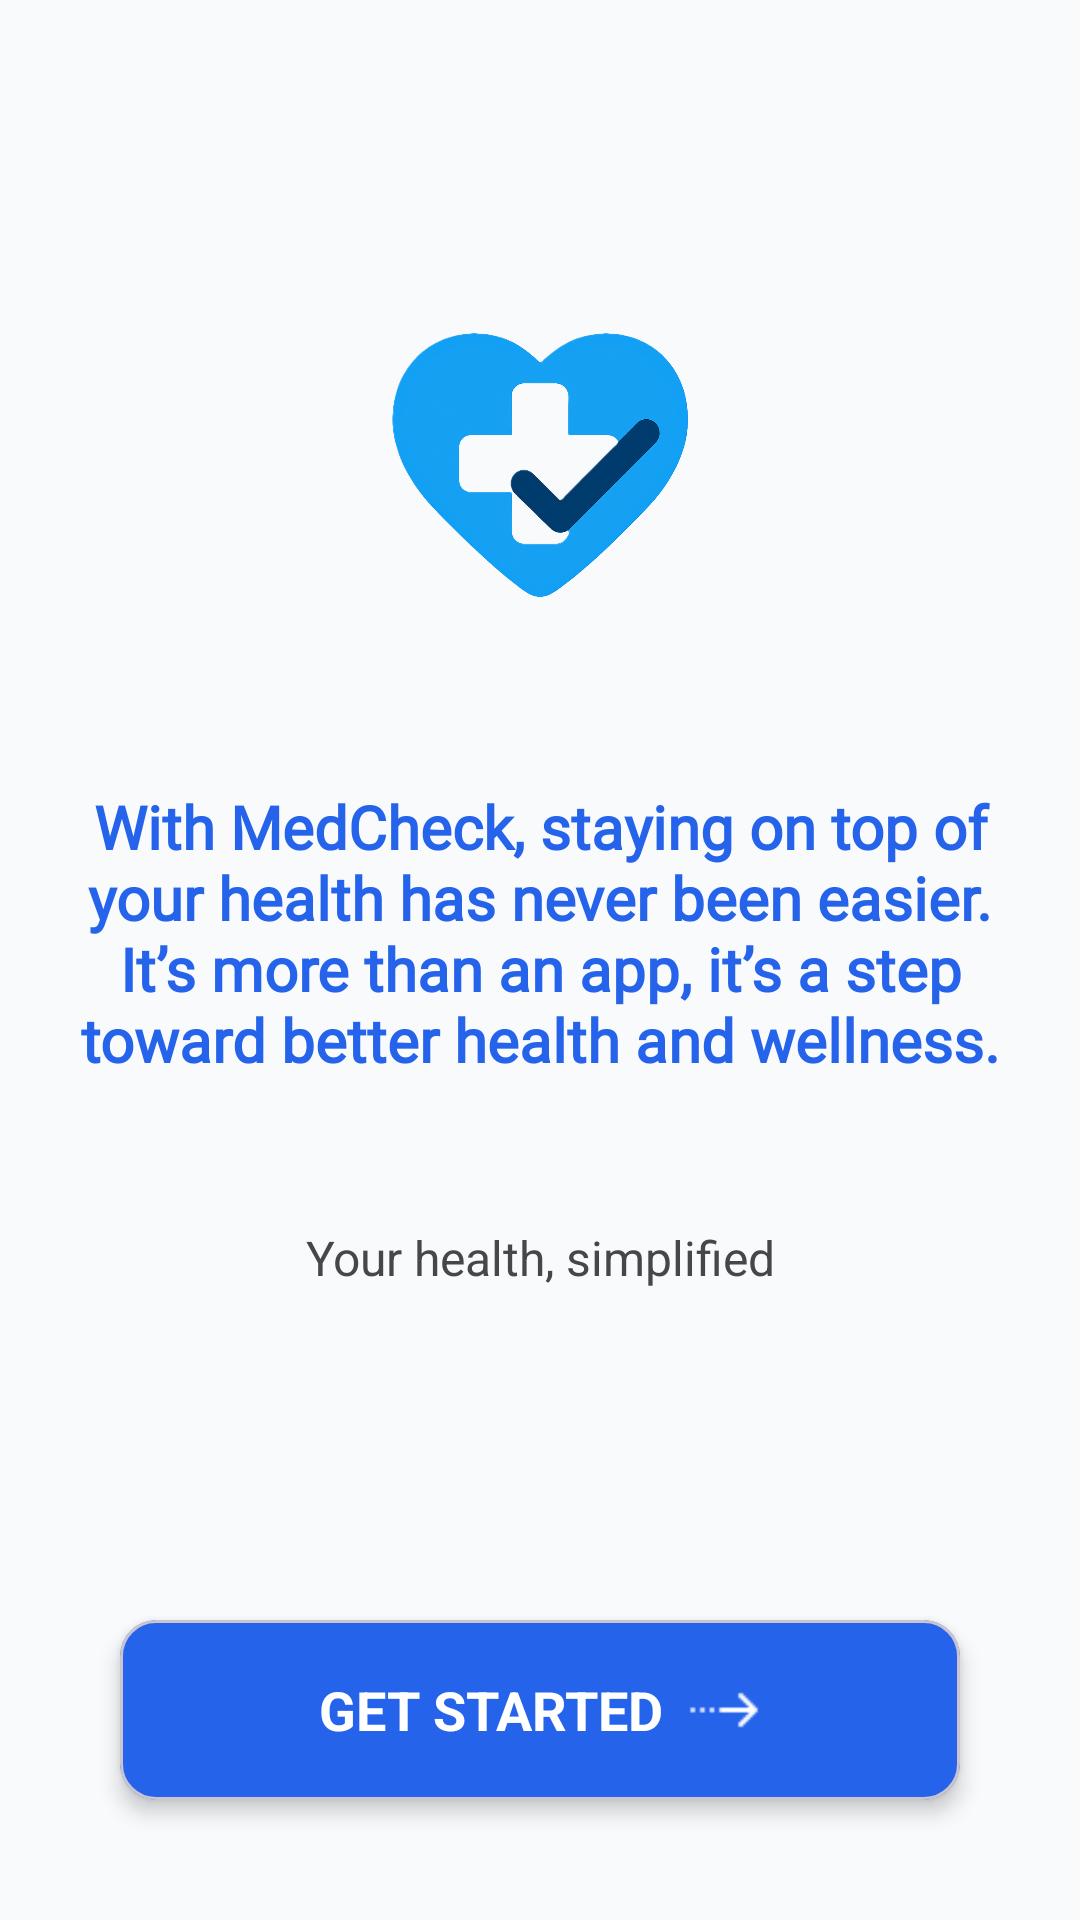

Here is an Android app screen rendered from its layout file. Give the layout XML and the strings, colors and styles it references.
<!-- AndroidManifest.xml: application theme Theme.MedCheck -->
<!-- res/layout/activity_main.xml -->
<?xml version="1.0" encoding="utf-8"?>
<androidx.constraintlayout.widget.ConstraintLayout
    xmlns:android="http://schemas.android.com/apk/res/android"
    xmlns:app="http://schemas.android.com/apk/res-auto"
    xmlns:tools="http://schemas.android.com/tools"
    android:layout_width="match_parent"
    android:layout_height="match_parent"
    android:background="@color/m3_surface_container"
    tools:context=".MainActivity">

    
    <ImageView
        android:id="@+id/logo"
        android:layout_width="150dp"
        android:layout_height="150dp"
        android:layout_marginTop="80dp"
        android:src="@drawable/medcheck_logo"
        app:layout_constraintEnd_toEndOf="parent"
        app:layout_constraintStart_toStartOf="parent"
        android:transitionName="logo_transition"
        app:layout_constraintTop_toTopOf="parent" />

    
    <TextView
        android:id="@+id/textWelcome"
        android:layout_width="0dp"
        android:layout_height="wrap_content"
        android:layout_marginStart="24dp"
        android:layout_marginTop="32dp"
        android:layout_marginEnd="24dp"
        android:fontFamily="@font/lato_italic"
        android:text="@string/welcome"
        android:textAlignment="center"
        android:textColor="@color/m3_primary"
        android:textSize="20sp"
        android:textStyle="bold"
        app:layout_constraintEnd_toEndOf="parent"
        app:layout_constraintStart_toStartOf="parent"
        android:transitionName="welcome_text_transition"
        app:layout_constraintTop_toBottomOf="@id/logo" />

    
    <TextView
        android:id="@+id/textWelcomeUser"
        android:layout_width="0dp"
        android:layout_height="wrap_content"
        android:layout_marginStart="24dp"
        android:layout_marginTop="8dp"
        android:layout_marginEnd="24dp"
        android:textAlignment="center"
        android:textColor="@color/m3_on_surface"
        android:textSize="18sp"
        app:layout_constraintEnd_toEndOf="parent"
        app:layout_constraintStart_toStartOf="parent"
        app:layout_constraintTop_toBottomOf="@id/textWelcome" />

    
    <TextView
        android:id="@+id/textTagline"
        android:layout_width="0dp"
        android:layout_height="wrap_content"
        android:layout_marginStart="24dp"
        android:layout_marginTop="16dp"
        android:layout_marginEnd="24dp"
        android:text="@string/your_health_simplified"
        android:textAlignment="center"
        android:textColor="@color/m3_on_surface_variant"
        android:textSize="16sp"
        app:layout_constraintEnd_toEndOf="parent"
        app:layout_constraintStart_toStartOf="parent"
        app:layout_constraintTop_toBottomOf="@id/textWelcomeUser" />

    
    <com.google.android.material.card.MaterialCardView
        android:id="@+id/getStartedBtn"
        android:layout_width="0dp"
        android:layout_height="60dp"
        android:layout_marginStart="40dp"
        android:layout_marginEnd="40dp"
        android:layout_marginBottom="40dp"
        android:clickable="true"
        android:focusable="true"
        app:cardBackgroundColor="@color/m3_primary"
        app:cardCornerRadius="12dp"
        app:cardElevation="4dp"
        app:layout_constraintBottom_toBottomOf="parent"
        app:layout_constraintEnd_toEndOf="parent"
        app:layout_constraintStart_toStartOf="parent"
        android:transitionName="button_transition"
        app:rippleColor="@color/m3_primary_container">

        <LinearLayout
            android:layout_width="match_parent"
            android:layout_height="match_parent"
            android:gravity="center"
            android:orientation="horizontal">

            <TextView
                android:id="@+id/getStartedBtnText"
                android:layout_width="wrap_content"
                android:layout_height="wrap_content"
                android:text="@string/start"
                android:textColor="@android:color/white"
                android:textSize="18sp"
                android:textStyle="bold" />

            
            <ImageView
                android:layout_width="24dp"
                android:layout_height="24dp"
                android:layout_marginStart="8dp"
                android:src="@drawable/advance"
                app:tint="@android:color/white" />
        </LinearLayout>

    </com.google.android.material.card.MaterialCardView>
</androidx.constraintlayout.widget.ConstraintLayout>
<!-- resources referenced by this layout -->
<resources>
  <color name="m3_on_surface">#1A1C1E</color>
  <color name="m3_on_surface_variant">#45474A</color>
  <color name="m3_primary">#2563EB</color>
  <color name="m3_primary_container">#D6E3FF</color>
  <color name="m3_surface_container">#F8FAFC</color>
  <!-- drawable advance: png bitmap (drawable, 184 bytes) -->
  <!-- drawable medcheck_logo: png bitmap (drawable, 432425 bytes) -->
  <string name="start">GET STARTED </string>
  <string name="welcome">With MedCheck, staying on top of your health has never been easier. It’s more than an app, it’s a step toward better health and wellness.</string>
  <string name="your_health_simplified">Your health, simplified</string>
  <style name="Theme.MedCheck" parent="Base.Theme.MedCheck" />
  <style name="Base.Theme.MedCheck" parent="Theme.Material3.DayNight.NoActionBar">
          
          <item name="android:forceDarkAllowed" tools:targetApi="q">true</item>
          
          <item name="colorPrimary">@color/m3_primary</item>
          <item name="colorOnPrimary">@color/m3_on_primary</item>
          <item name="colorPrimaryContainer">@color/m3_primary_container</item>
  
          
          <item name="colorSurface">@color/m3_surface</item>
          <item name="colorOnSurface">@color/m3_on_surface</item>
          <item name="colorSurfaceVariant">@color/m3_surface_container</item>
  
          
          <item name="colorError">@color/m3_error</item>
          <item name="colorOutline">@color/m3_outline</item>
  
  
      </style>
  <color name="m3_on_primary">#FFFFFF</color>
  <color name="m3_surface">#FFFFFF</color>
  <color name="m3_error">#FF4D4F</color>
  <color name="m3_outline">#E0E0E0</color>
</resources>
